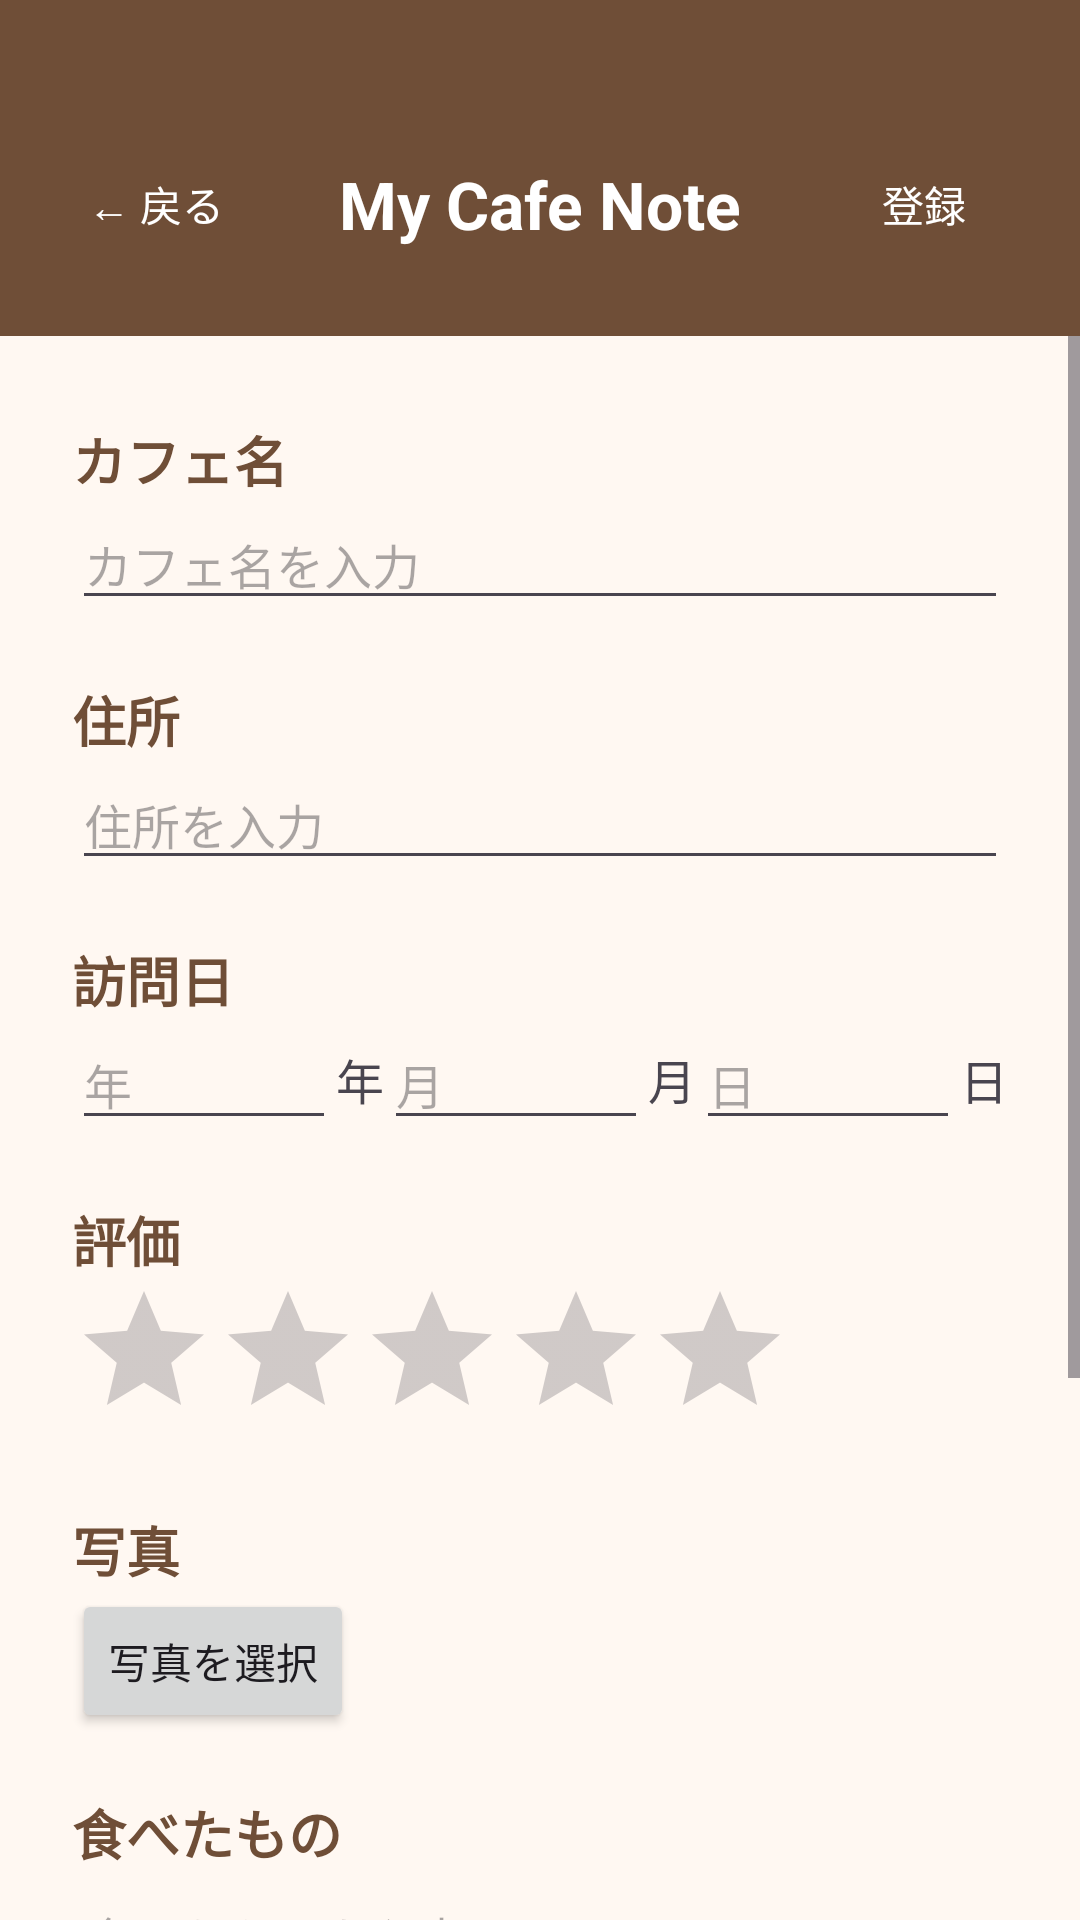

Reconstruct the res/layout file that produces this screen, plus the resources it refers to.
<!-- AndroidManifest.xml: application theme Theme.MyCafeNote -->
<!-- res/layout/activity_add_cafe.xml -->
<?xml version="1.0" encoding="utf-8"?>
<LinearLayout
    xmlns:android="http://schemas.android.com/apk/res/android"
    xmlns:app="http://schemas.android.com/apk/res-auto"
    android:layout_width="match_parent"
    android:layout_height="match_parent"
    android:orientation="vertical"
    android:background="#FFF8F2">

    
    <LinearLayout
        android:id="@+id/addCafeHeader"
        android:layout_width="match_parent"
        android:layout_height="112dp"
        android:background="#6F4E37"
        android:gravity="center_vertical"
        android:orientation="horizontal"
        android:paddingStart="8dp"
        android:paddingEnd="8dp">

        <Button
            android:id="@+id/buttonBackAdd"
            android:layout_width="wrap_content"
            android:layout_height="match_parent"
            android:background="@android:color/transparent"
            android:text="← 戻る"
            android:textColor="#FFFFFF"
            android:textSize="14sp"
            android:translationY="12dp" />

        <TextView
            android:layout_width="0dp"
            android:layout_height="wrap_content"
            android:layout_weight="1"
            android:gravity="center"
            android:text="My Cafe Note"
            android:textColor="#FFFFFF"
            android:textSize="22sp"
            android:textStyle="bold"
            android:translationY="12dp" />

        <Button
            android:id="@+id/buttonRegisterCafe"
            android:layout_width="wrap_content"
            android:layout_height="match_parent"
            android:background="@android:color/transparent"
            android:text="登録"
            android:textColor="#FFFFFF"
            android:textSize="14sp"
            android:translationY="12dp" />

    </LinearLayout>


    
    <ScrollView
        android:layout_width="match_parent"
        android:layout_height="0dp"
        android:layout_weight="1"
        android:background="#FFF8F2"
        android:fitsSystemWindows="true">

        <LinearLayout
            android:layout_width="match_parent"
            android:layout_height="wrap_content"
            android:orientation="vertical"
            android:padding="24dp">

            
            <TextView
                android:layout_width="wrap_content"
                android:layout_height="wrap_content"
                android:layout_marginTop="4dp"
                android:text="カフェ名"
                android:textColor="#6F4E37"
                android:textSize="18sp"
                android:textStyle="bold" />

            <EditText
                android:id="@+id/editCafeName"
                android:layout_width="match_parent"
                android:layout_height="wrap_content"
                android:hint="カフェ名を入力"
                android:inputType="text"
                android:textSize="16sp" />


            
            <TextView
                android:layout_width="wrap_content"
                android:layout_height="wrap_content"
                android:layout_marginTop="20dp"
                android:text="住所"
                android:textColor="#6F4E37"
                android:textSize="18sp"
                android:textStyle="bold" />

            <EditText
                android:id="@+id/editAddress"
                android:layout_width="match_parent"
                android:layout_height="wrap_content"
                android:hint="住所を入力"
                android:inputType="text"
                android:textSize="16sp" />


            
            <TextView
                android:layout_width="wrap_content"
                android:layout_height="wrap_content"
                android:layout_marginTop="20dp"
                android:text="訪問日"
                android:textColor="#6F4E37"
                android:textSize="18sp"
                android:textStyle="bold" />

            <LinearLayout
                android:layout_width="match_parent"
                android:layout_height="wrap_content"
                android:orientation="horizontal"
                android:gravity="center_vertical">

                <EditText
                    android:id="@+id/editYear"
                    android:layout_width="0dp"
                    android:layout_height="wrap_content"
                    android:layout_weight="1"
                    android:hint="年"
                    android:inputType="number"
                    android:textSize="16sp" />

                <TextView
                    android:layout_width="wrap_content"
                    android:layout_height="wrap_content"
                    android:text="年"
                    android:textSize="16sp" />

                <EditText
                    android:id="@+id/editMonth"
                    android:layout_width="0dp"
                    android:layout_height="wrap_content"
                    android:layout_weight="1"
                    android:hint="月"
                    android:inputType="number"
                    android:textSize="16sp" />

                <TextView
                    android:layout_width="wrap_content"
                    android:layout_height="wrap_content"
                    android:text="月"
                    android:textSize="16sp" />

                <EditText
                    android:id="@+id/editDay"
                    android:layout_width="0dp"
                    android:layout_height="wrap_content"
                    android:layout_weight="1"
                    android:hint="日"
                    android:inputType="number"
                    android:textSize="16sp" />

                <TextView
                    android:layout_width="wrap_content"
                    android:layout_height="wrap_content"
                    android:text="日"
                    android:textSize="16sp" />

            </LinearLayout>


            
            <TextView
                android:layout_width="wrap_content"
                android:layout_height="wrap_content"
                android:layout_marginTop="20dp"
                android:text="評価"
                android:textColor="#6F4E37"
                android:textSize="18sp"
                android:textStyle="bold" />

            <RatingBar
                android:id="@+id/ratingBar"
                android:layout_width="wrap_content"
                android:layout_height="wrap_content"
                android:numStars="5"
                android:stepSize="1.0" />


            
            <TextView
                android:layout_width="wrap_content"
                android:layout_height="wrap_content"
                android:layout_marginTop="20dp"
                android:text="写真"
                android:textColor="#6F4E37"
                android:textSize="18sp"
                android:textStyle="bold" />

            <Button
                android:id="@+id/buttonSelectPhoto"
                android:layout_width="wrap_content"
                android:layout_height="wrap_content"
                android:text="写真を選択"
                android:textSize="14sp" />

            <TextView
                android:id="@+id/textSelectedPhotoTitle"
                android:layout_width="wrap_content"
                android:layout_height="wrap_content"
                android:layout_marginTop="8dp"
                android:text="選択した写真"
                android:textColor="#6F4E37"
                android:textSize="16sp"
                android:textStyle="bold"
                android:visibility="gone" />

            <androidx.recyclerview.widget.RecyclerView
                android:id="@+id/recyclerViewSelectedPhoto"
                android:layout_width="match_parent"
                android:layout_height="100dp"
                android:layout_marginTop="8dp"
                android:visibility="gone" />


            
            <TextView
                android:layout_width="wrap_content"
                android:layout_height="wrap_content"
                android:layout_marginTop="20dp"
                android:text="食べたもの"
                android:textColor="#6F4E37"
                android:textSize="18sp"
                android:textStyle="bold" />

            <EditText
                android:id="@+id/editFood"
                android:layout_width="match_parent"
                android:layout_height="wrap_content"
                android:hint="食べたものを入力"
                android:inputType="text"
                android:textSize="16sp" />


            
            <TextView
                android:layout_width="wrap_content"
                android:layout_height="wrap_content"
                android:layout_marginTop="20dp"
                android:text="メモ"
                android:textColor="#6F4E37"
                android:textSize="18sp"
                android:textStyle="bold" />

            <EditText
                android:id="@+id/editMemo"
                android:layout_width="match_parent"
                android:layout_height="120dp"
                android:gravity="top"
                android:hint="メモを入力"
                android:inputType="textMultiLine"
                android:textSize="16sp" />


            
            <CheckBox
                android:id="@+id/checkFavorite"
                android:layout_width="wrap_content"
                android:layout_height="wrap_content"
                android:layout_marginTop="12dp"
                android:text="お気に入りに登録"
                android:textSize="16sp" />


        </LinearLayout>

    </ScrollView>

</LinearLayout>
<!-- resources referenced by this layout -->
<resources>
  <style name="Theme.MyCafeNote" parent="Base.Theme.MyCafeNote" />
  <style name="Base.Theme.MyCafeNote" parent="Theme.Material3.DayNight.NoActionBar">
          
          
      </style>
</resources>
